The GitHub repository cursive-script/cursive-script-recognition contains a labelled image folder "cursive-script-recognition" with 13 categories: bu anil, chwi gajil, eeo eojosa, ga olheul, gyeong byeoseul, ha alae, ha eojji, i sseo, il han, ji gal, mu eobseul, wi hal, yu isseul. Examples follow, each with its label.

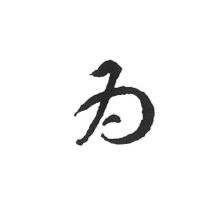
Label: wi hal

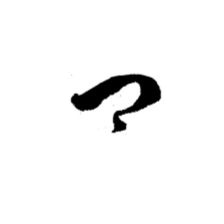
Label: gyeong byeoseul

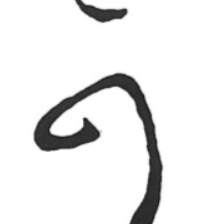
Label: ga olheul

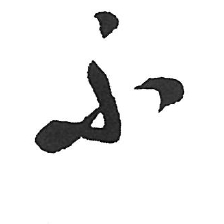
Label: bu anil

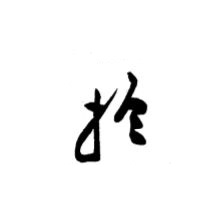
Label: eeo eojosa

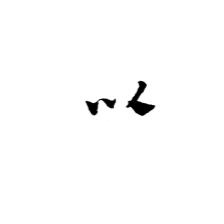
Label: i sseo
